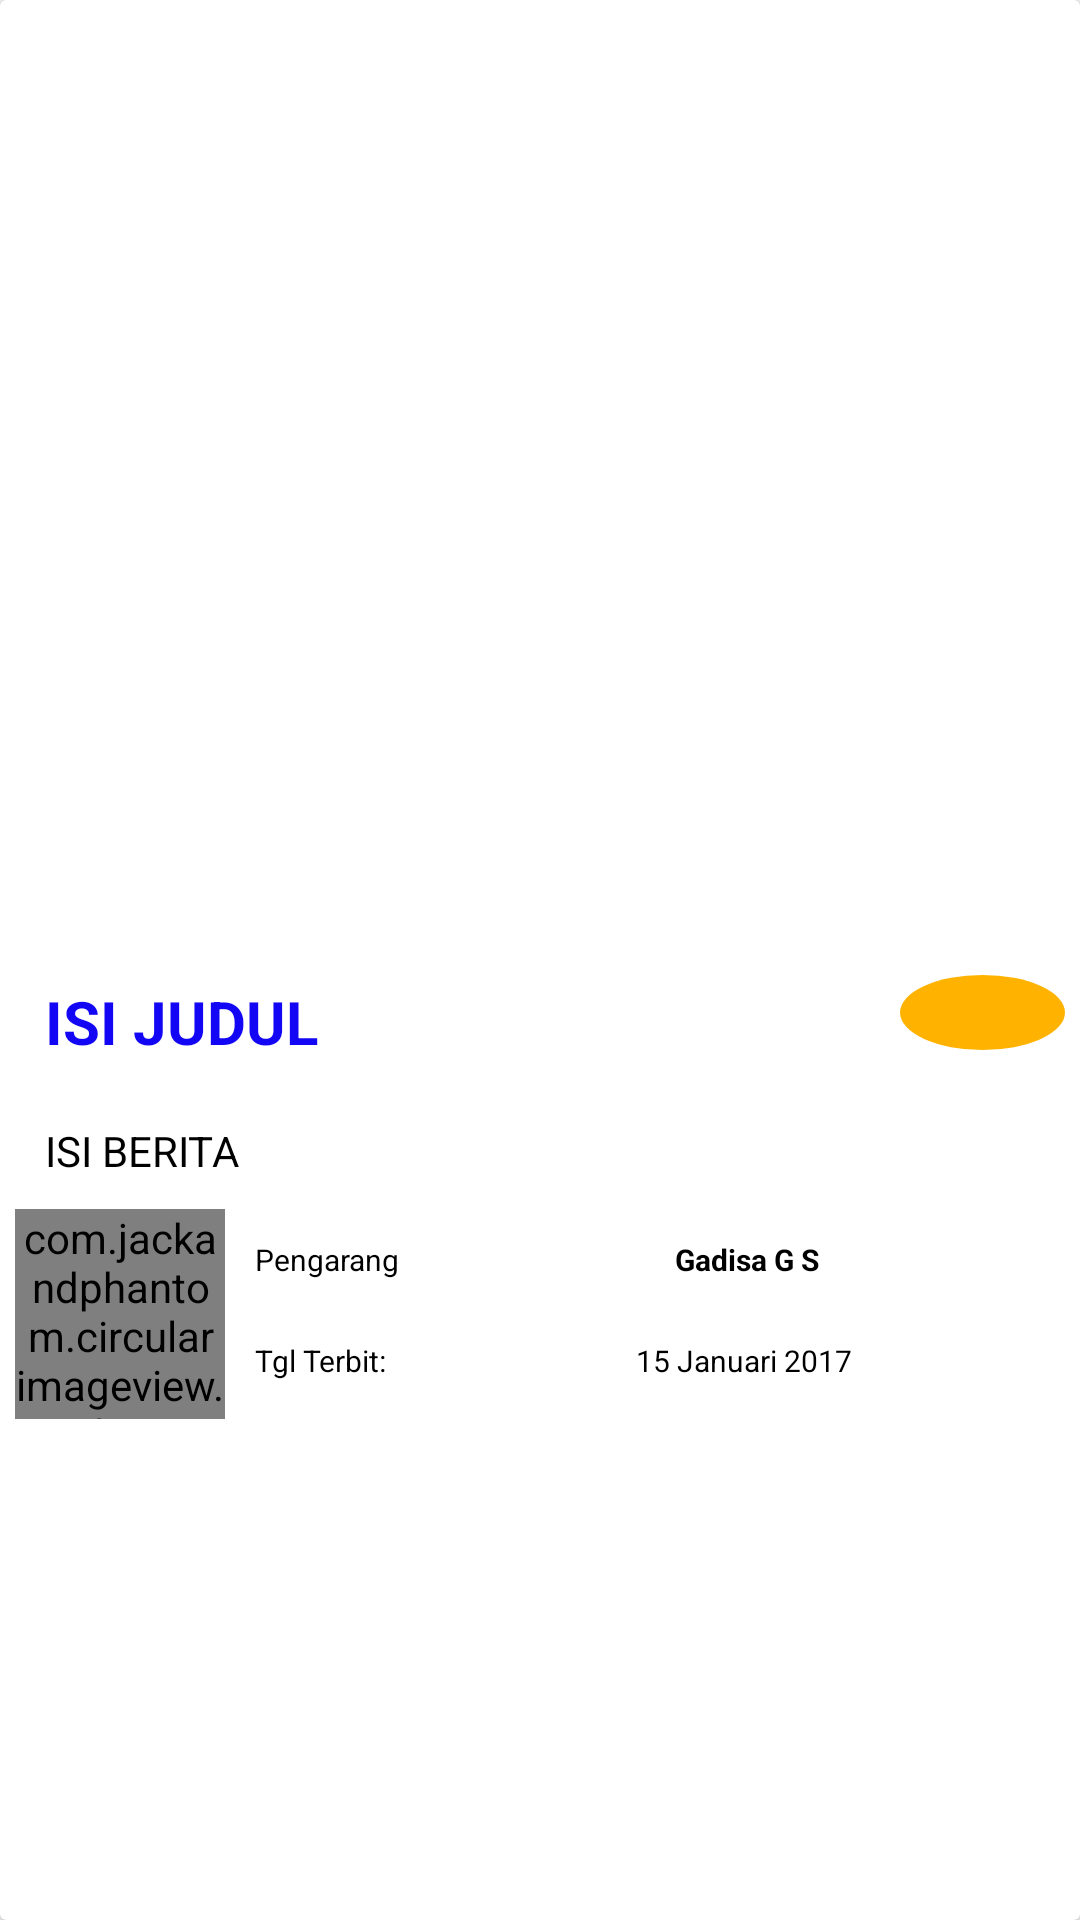

This screen was rendered from an Android layout file. Write that file and the resources it references.
<!-- AndroidManifest.xml: application theme AppTheme -->
<!-- res/layout/isi_list_blog_layout.xml -->
<?xml version="1.0" encoding="utf-8"?>
<android.support.v7.widget.CardView
    xmlns:android="http://schemas.android.com/apk/res/android"
    android:layout_width="match_parent"
    android:layout_height="wrap_content"
    xmlns:app="http://schemas.android.com/apk/res-auto"
    android:layout_margin="10dp">

    <LinearLayout
        android:id="@+id/isi_blog_dilayout"
        android:layout_width="match_parent"
        android:layout_height="wrap_content"
        android:layout_gravity="center"
        android:orientation="vertical"
        android:padding="5dp">

        <ImageView
            android:id="@+id/gbrBlog"
            android:layout_width="match_parent"
            android:layout_height="150dp"
            android:adjustViewBounds="false"
            android:cropToPadding="true"
            android:scaleType="fitXY"
            android:src="@drawable/add_btn"/>
        <LinearLayout
            android:layout_width="match_parent"
            android:layout_height="wrap_content"
            android:orientation="horizontal">
        <TextView
            android:id="@+id/tvIsiJudul"
            android:layout_width="295dp"
            android:layout_height="wrap_content"
            android:layout_gravity="start"
            android:padding="10dp"
            android:textSize="20dp"
            android:text="isi judul"
            android:textAllCaps="true"
            android:textColor="#1206f4"
            android:textStyle="bold"/>
            <ImageView
                android:layout_marginTop="8dp"
                android:layout_width="25dp"
                android:layout_height="25dp"
                android:src="@drawable/ic_thumb_up_white_24dp"
                android:layout_weight="1"
                android:id="@+id/ilikePic"
                android:background="@drawable/circlebackgroundyellow"/>
        </LinearLayout>

        <TextView
            android:id="@+id/tvIsiBerita"
            android:layout_width="wrap_content"
            android:layout_height="wrap_content"
            android:padding="10dp"
            android:paddingLeft="15dp"
            android:text="ISI BERITA"
            android:textColor="#000"/>

        <LinearLayout
            android:layout_width="match_parent"
            android:layout_height="wrap_content"
            android:orientation="horizontal">

            <com.jackandphantom.circularimageview.CircleImage
                android:id="@+id/circleImage"
                android:layout_width="70dp"
                android:layout_height="70dp"
                android:src="@drawable/ic_chat_bubble_outline_black_24dp"
                app:add_shadow="true"
                app:border_color="#e9e3e3"
                app:border_width="3dp"
                app:shadow_color="#745d5d"
                app:shadow_radius="20"/>

            <LinearLayout
                android:layout_width="match_parent"
                android:layout_height="wrap_content"
                android:orientation="vertical">

            <LinearLayout
                android:layout_width="match_parent"
                android:layout_height="wrap_content"
                android:orientation="horizontal">

            <TextView
                android:id="@+id/tvIsiPengarang"
                android:layout_width="wrap_content"
                android:layout_height="wrap_content"
                android:layout_gravity="center"
                android:gravity="center"
                android:padding="10dp"
                android:paddingLeft="10dp"
                android:text="Pengarang"
                android:textColor="#000"
                android:textSize="10dp"
               />
                <TextView
                android:id="@+id/tvNamaPengarang"
                android:layout_width="match_parent"
                android:layout_height="wrap_content"
                android:layout_gravity="center"
                android:gravity="center"
                android:padding="10dp"
                android:paddingLeft="10dp"
                android:text="Gadisa G S"
                android:textColor="#000"
                android:textSize="10dp"
                android:textStyle="bold"/>
            </LinearLayout>
            <LinearLayout
                android:layout_width="match_parent"
                android:layout_height="wrap_content"
                android:orientation="horizontal">
            <TextView
                android:id="@+id/tvtglPost"
                android:layout_width="wrap_content"
                android:layout_height="wrap_content"
                android:padding="10dp"
                android:layout_gravity="center"
                android:gravity="center"
                android:paddingLeft="10dp"
                android:text="Tgl Terbit: "
                android:textColor="#000"
                android:textSize="10dp"
                />


            <TextView
                android:id="@+id/isitglPost"
                android:layout_width="match_parent"
                android:layout_height="wrap_content"
                android:layout_gravity="center"
                android:gravity="center"
                android:padding="10dp"
                android:paddingLeft="10dp"
                android:text="15 Januari 2017"
                android:textColor="#000"
                android:textSize="10dp"
                />
            </LinearLayout>
            </LinearLayout>

        </LinearLayout>


    </LinearLayout>

</android.support.v7.widget.CardView>
<!-- resources referenced by this layout -->
<resources>
  <!-- drawable circlebackgroundyellow (drawable) -->
  <?xml version="1.0" encoding="utf-8"?>
  <shape android:shape="oval" xmlns:android="http://schemas.android.com/apk/res/android">
      <solid android:color="@color/colorMterialYello"/>
  </shape>
  <style name="AppTheme" parent="Base.Theme.AppCompat.Light.DarkActionBar">
          
          <item name="colorPrimary">@color/colorPrimary</item>
          <item name="colorPrimaryDark">@color/colorPrimaryDark</item>
          <item name="colorAccent">@color/colorAccent</item>
      </style>
  <color name="colorMterialYello">#ffb300</color>
  <color name="colorPrimary">#FFC107</color>
  <color name="colorPrimaryDark">#FFA000</color>
  <color name="colorAccent">#FF8881</color>
</resources>
